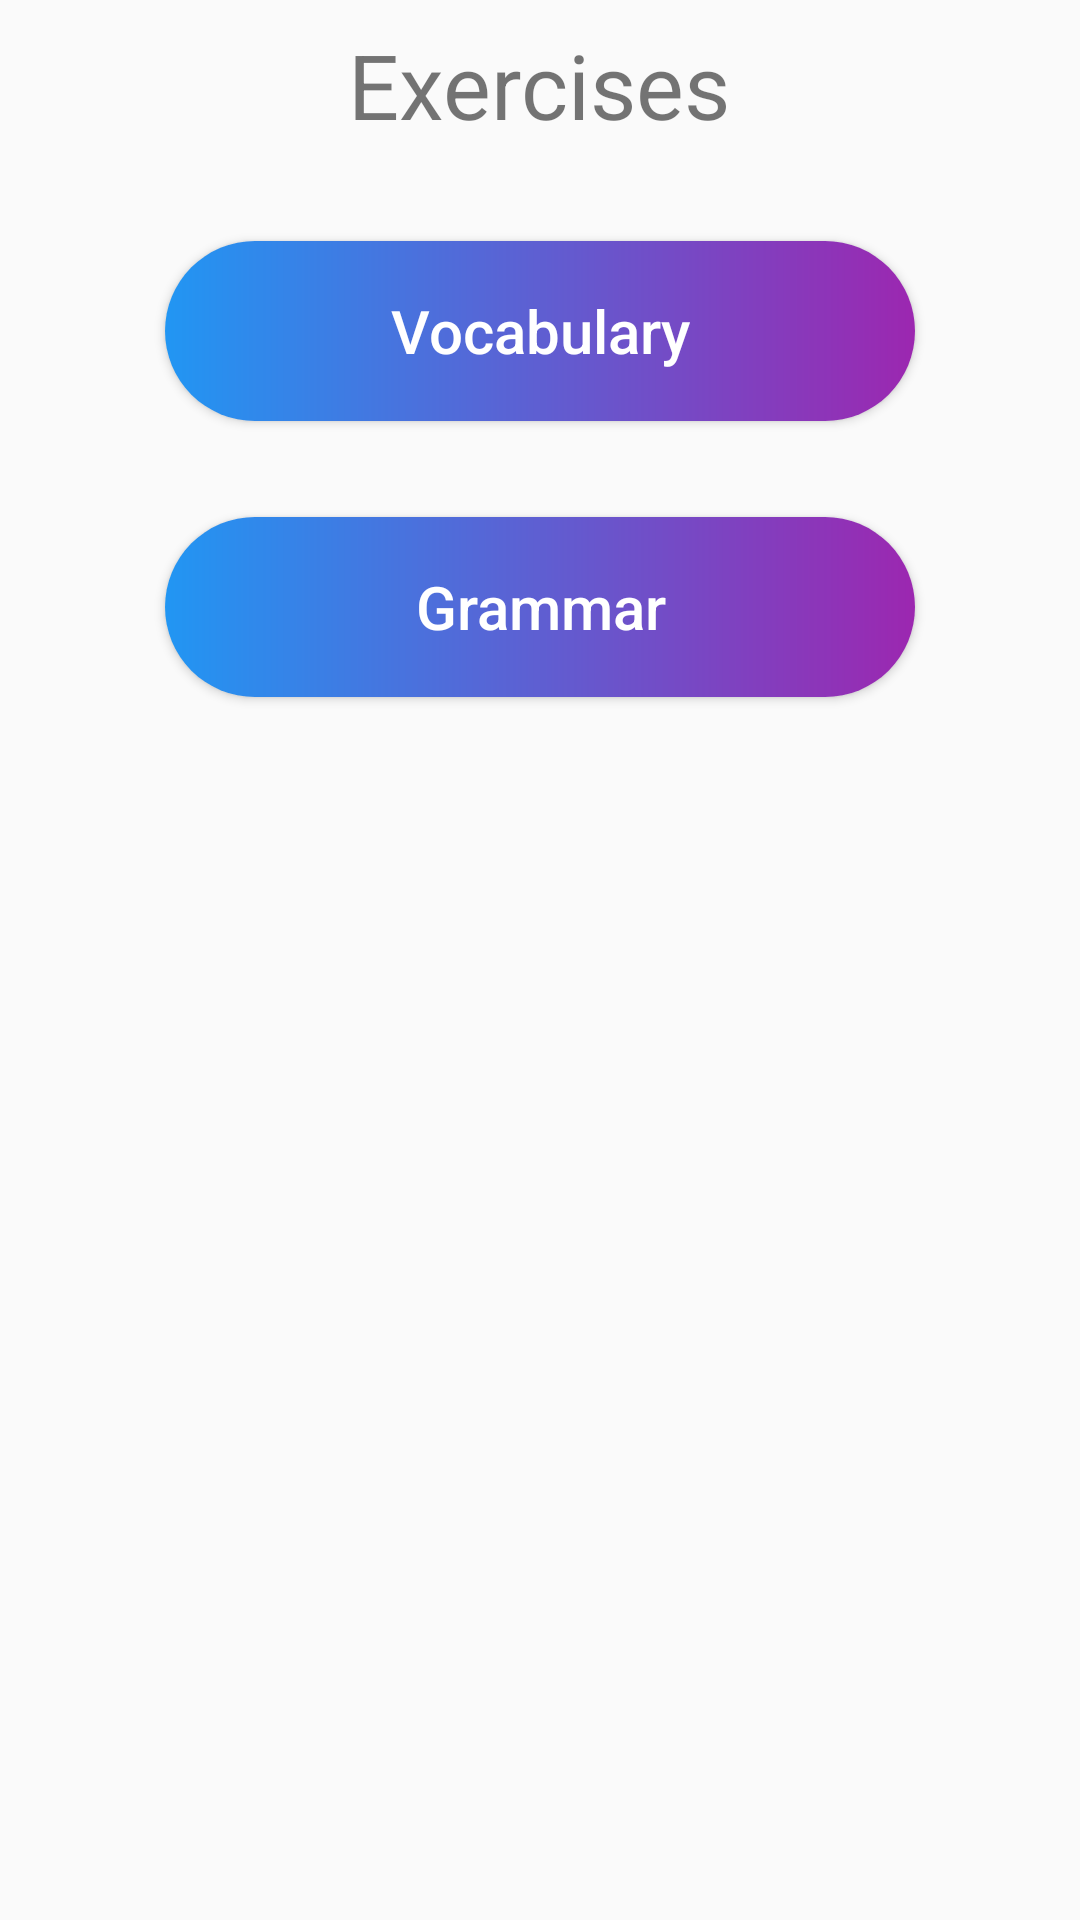

Produce the Android XML layout that renders to this screen, including the resource entries it uses.
<!-- AndroidManifest.xml: application theme AppTheme -->
<!-- res/layout/activity_exercises.xml -->
<?xml version="1.0" encoding="utf-8"?>
<RelativeLayout
    xmlns:android="http://schemas.android.com/apk/res/android"
    xmlns:tools="http://schemas.android.com/tools"
    android:id="@+id/activity_exercises"
    android:layout_width="match_parent"
    android:layout_height="match_parent"
    tools:context=".View.Fragments.MainExerciseFragment">

    <TextView
        android:id="@+id/textView"
        android:layout_width="wrap_content"
        android:layout_height="wrap_content"
        android:layout_marginTop="8dp"
        android:text="Exercises"
        android:textSize="30sp"
        android:layout_alignParentTop="true"
        android:layout_centerHorizontal="true"
        android:gravity="center"/>

    <Button
        android:id="@+id/vocabulary_button"
        android:layout_width="250dp"
        android:layout_height="60dp"
        android:layout_marginTop="32dp"
        android:background="@drawable/buttons"
        android:onClick="buttonClick"
        android:text="@string/vocabulary"
        android:textAllCaps="false"
        android:textColor="#FFFFFF"
        android:textSize="20sp"
        android:layout_below="@+id/textView"
        android:layout_centerHorizontal="true"/>

    <Button
        android:id="@+id/grammar_button"
        android:layout_width="250dp"
        android:layout_height="60dp"
        android:layout_marginTop="32dp"
        android:background="@drawable/buttons"
        android:onClick="buttonClick"
        android:text="@string/grammar"
        android:textAllCaps="false"
        android:textColor="#FFFFFF"
        android:textSize="20sp"
        android:layout_below="@+id/vocabulary_button"
        android:layout_centerHorizontal="true"/>

    <FrameLayout
        android:id="@+id/main_container"
        android:layout_width="match_parent"
        android:layout_height="match_parent"
        android:layout_alignParentTop="true"
        android:layout_marginTop="0dp"
        tools:context=".View.MainActivity"
        tools:showIn="@layout/activity_main">

        <TextView
            android:id="@+id/ExercisesText"
            android:layout_width="wrap_content"
            android:layout_height="wrap_content"
            android:layout_marginTop="100dp"
            android:layout_marginLeft="100dp"
            android:text="EXERCISES" />
    </FrameLayout>
</RelativeLayout>
<!-- res/layout/activity_main.xml (included above) -->
<?xml version="1.0" encoding="utf-8"?>
<RelativeLayout
    xmlns:android="http://schemas.android.com/apk/res/android"
    xmlns:tools="http://schemas.android.com/tools"
    android:id="@+id/activity_main"
    android:layout_width="match_parent"
    android:layout_height="match_parent"
    tools:context=".View.HomeActivity">

    <FrameLayout
        android:layout_width="match_parent"
        android:layout_height="match_parent"
        tools:context=".View.MainActivity"
        tools:showIn="@layout/activity_main"
        android:id="@+id/main_container">

        <TextView
            android:id="@+id/textView"
            android:layout_width="wrap_content"
            android:layout_height="wrap_content"
            android:text="HOME"
            android:layout_marginLeft="100dp"
            android:layout_marginTop="100dp"/>
    </FrameLayout>

    <include
        android:layout_width="match_parent"
        android:layout_height="56dp"
        android:layout_alignParentBottom="true"
        layout="@layout/fragment_navigation"/>
</RelativeLayout>
<!-- res/layout/fragment_navigation.xml (included above) -->
<?xml version="1.0" encoding="utf-8"?>
    <androidx.constraintlayout.widget.ConstraintLayout
        xmlns:android="http://schemas.android.com/apk/res/android"
        xmlns:app="http://schemas.android.com/apk/res-auto"
        android:id="@+id/navigation"
        android:layout_width="match_parent"
        android:layout_height="56dp"
        android:layout_alignParentBottom="true"
        android:background="@color/colorPrimary"
        app:theme="@style/ThemeOverlay.AppCompat.navTheme"
        app:menu="@menu/navigation"/>
<!-- resources referenced by this layout -->
<resources>
  <color name="colorPrimary">#4B332E</color>
  <!-- drawable buttons (drawable) -->
  <?xml version="1.0" encoding="utf-8"?>
  <shape xmlns:android="http://schemas.android.com/apk/res/android" android:shape="rectangle">
      <gradient android:startColor="#FF2196F3" android:endColor="#FF9C27B0" android:type="linear"/>
      <corners android:radius="40dp"/>
  </shape>
  <string name="grammar">Grammar</string>
  <string name="vocabulary">Vocabulary</string>
  <style name="ThemeOverlay.AppCompat.navTheme">
          
          <item name="colorPrimary">@color/colorPrimary</item>
      </style>
  <style name="AppTheme" parent="Theme.AppCompat.Light.NoActionBar">
          
          <item name="colorPrimary">@color/colorPrimary</item>
          <item name="colorPrimaryDark">@color/colorPrimaryDark</item>
          <item name="colorAccent">@color/colorAccent</item>
      </style>
  <color name="colorPrimaryDark">#281E1C</color>
  <color name="colorAccent">#D81B60</color>
</resources>
